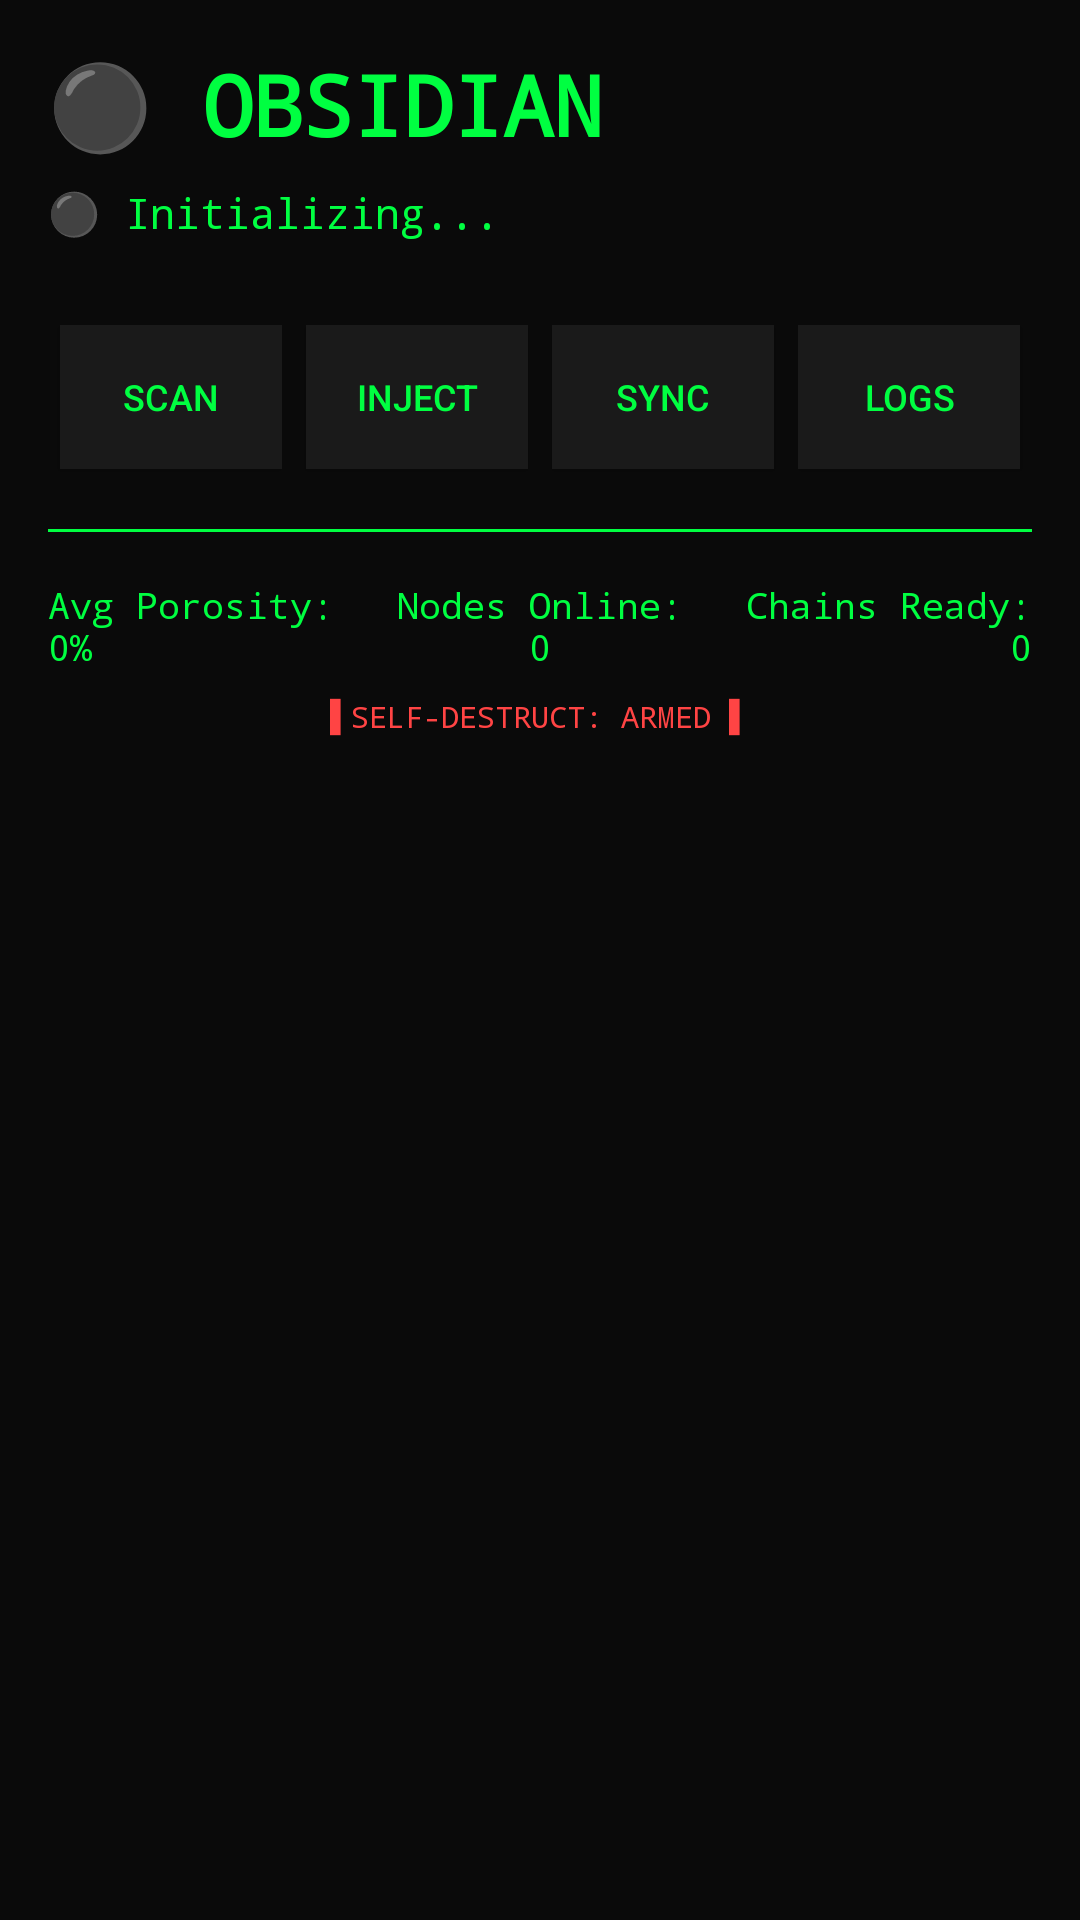

The Android layout XML behind this screen, and the referenced resources:
<!-- AndroidManifest.xml: application theme Theme.Obsidian -->
<!-- res/layout/activity_main.xml -->
<?xml version="1.0" encoding="utf-8"?>
<LinearLayout xmlns:android="http://schemas.android.com/apk/res/android"
    android:layout_width="match_parent"
    android:layout_height="match_parent"
    android:orientation="vertical"
    android:background="#0A0A0A"
    android:padding="16dp">

    <TextView
        android:layout_width="wrap_content"
        android:layout_height="wrap_content"
        android:text="⚫ OBSIDIAN"
        android:textColor="#00FF41"
        android:textSize="28sp"
        android:textStyle="bold"
        android:fontFamily="monospace"
        android:layout_marginBottom="8dp"/>

    <TextView
        android:id="@+id/status_text"
        android:layout_width="wrap_content"
        android:layout_height="wrap_content"
        android:text="⚫ Initializing..."
        android:textColor="#00FF41"
        android:textSize="14sp"
        android:fontFamily="monospace"
        android:layout_marginBottom="24dp"/>

    <LinearLayout
        android:layout_width="match_parent"
        android:layout_height="wrap_content"
        android:orientation="horizontal"
        android:weightSum="4">

        <Button
            android:id="@+id/scan_button"
            android:layout_width="0dp"
            android:layout_height="wrap_content"
            android:layout_weight="1"
            android:text="SCAN"
            android:background="#1A1A1A"
            android:textColor="#00FF41"
            android:textSize="12sp"
            android:layout_margin="4dp"/>

        <Button
            android:id="@+id/inject_button"
            android:layout_width="0dp"
            android:layout_height="wrap_content"
            android:layout_weight="1"
            android:text="INJECT"
            android:background="#1A1A1A"
            android:textColor="#00FF41"
            android:textSize="12sp"
            android:layout_margin="4dp"/>

        <Button
            android:id="@+id/sync_button"
            android:layout_width="0dp"
            android:layout_height="wrap_content"
            android:layout_weight="1"
            android:text="SYNC"
            android:background="#1A1A1A"
            android:textColor="#00FF41"
            android:textSize="12sp"
            android:layout_margin="4dp"/>

        <Button
            android:id="@+id/logs_button"
            android:layout_width="0dp"
            android:layout_height="wrap_content"
            android:layout_weight="1"
            android:text="LOGS"
            android:background="#1A1A1A"
            android:textColor="#00FF41"
            android:textSize="12sp"
            android:layout_margin="4dp"/>
    </LinearLayout>

    <View
        android:layout_width="match_parent"
        android:layout_height="1dp"
        android:background="#00FF41"
        android:layout_marginVertical="16dp"/>

    <LinearLayout
        android:layout_width="match_parent"
        android:layout_height="wrap_content"
        android:orientation="horizontal"
        android:weightSum="3">

        <TextView
            android:id="@+id/porosity_text"
            android:layout_width="0dp"
            android:layout_height="wrap_content"
            android:layout_weight="1"
            android:text="Avg Porosity: 0%"
            android:textColor="#00FF41"
            android:textSize="12sp"
            android:fontFamily="monospace"/>

        <TextView
            android:id="@+id/nodes_text"
            android:layout_width="0dp"
            android:layout_height="wrap_content"
            android:layout_weight="1"
            android:text="Nodes Online: 0"
            android:textColor="#00FF41"
            android:textSize="12sp"
            android:fontFamily="monospace"
            android:gravity="center"/>

        <TextView
            android:id="@+id/chains_text"
            android:layout_width="0dp"
            android:layout_height="wrap_content"
            android:layout_weight="1"
            android:text="Chains Ready: 0"
            android:textColor="#00FF41"
            android:textSize="12sp"
            android:fontFamily="monospace"
            android:gravity="end"/>
    </LinearLayout>

    <TextView
        android:layout_width="wrap_content"
        android:layout_height="wrap_content"
        android:text="▌SELF-DESTRUCT: ARMED ▌"
        android:textColor="#FF4444"
        android:textSize="10sp"
        android:fontFamily="monospace"
        android:layout_gravity="center"
        android:layout_marginTop="8dp"/>

</LinearLayout>
<!-- resources referenced by this layout -->
<resources>
  <style name="Theme.Obsidian" parent="Theme.MaterialComponents.NoActionBar">
          <item name="android:windowBackground">@color/dark_bg</item>
          <item name="android:statusBarColor">@color/dark_bg</item>
          <item name="android:navigationBarColor">@color/dark_bg</item>
          <item name="android:windowLightStatusBar">false</item>
          <item name="colorPrimary">@color/phosphor_green</item>
          <item name="colorPrimaryVariant">@color/phosphor_green</item>
          <item name="colorOnPrimary">@color/black</item>
          <item name="colorSecondary">@color/phosphor_green</item>
          <item name="colorOnSecondary">@color/black</item>
          <item name="android:windowAnimationStyle">@null</item>
      </style>
  <color name="dark_bg">#0A0A0A</color>
  <color name="phosphor_green">#00FF41</color>
  <color name="black">#000000</color>
</resources>
